Run: headless pygame with SDL's dummy video driver; simulated clock (each Clock.tick advances the game by its frame time, no real sleeping); random seed 0; keys injected as events and as key.get_pressed() state; no mouse input.
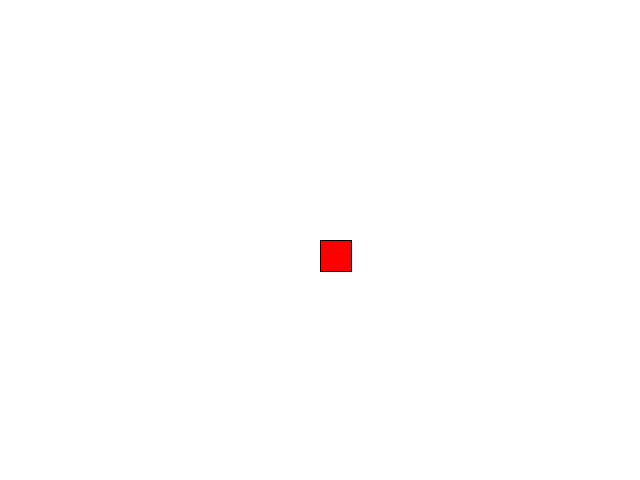
Frame 1 of 4 · flips 1–60 · no input
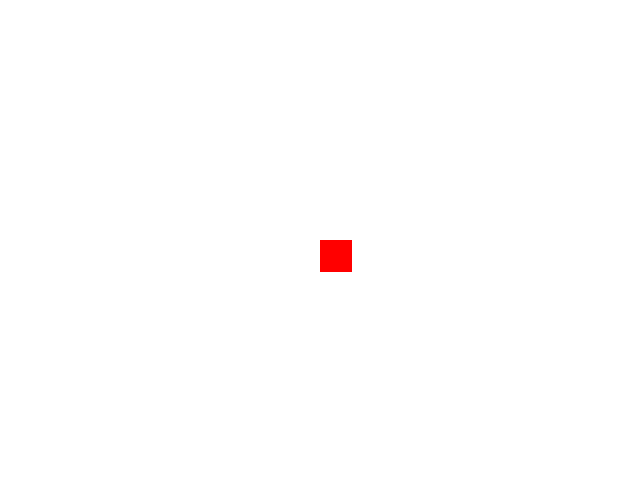
Frame 2 of 4 · flips 61–180 · tapped SPACE, RETURN · held RIGHT (→), D
Frame 3 of 4 · flips 181–300 · held DOWN (↓), S · screen unchanged from frame 2, image omitted
Frame 4 of 4 · flips 301–420 · held LEFT (←), A, UP (↑), W · screen unchanged from frame 3, image omitted

The pygame program that drew these frames:

import pygame
import sys

CAPTION = "The Fortress Heart"
WIDTH = 640
HEIGHT = 480
SCALE = 4
SCREEN_SIZE = (WIDTH, HEIGHT)

KEY_DICT = {pygame.K_a : 'left',
            pygame.K_d : 'right',
            pygame.K_w : 'up',
            pygame.K_s : 'down',
            pygame.K_e : 'action'}

class Gui:
    def __init__(self):
        pass

class Menu:
    def __init__(self):
        pass

    def switch(self):
        pass

    def start(self):
        pass

class Cursor:
    def __init__(self, x, y, size):
        self.x = x
        self.y = y
        self.size = size
        self.draw_x = self.x
        self.draw_y = self.y
        self.speed = 1
        self.cooldown = 0

    def update(self, keys, dt):
        self.cooldown -= 1 * dt
        if self.cooldown < 0:
            self.cooldown = 0

        for key in KEY_DICT:
            if keys[key] and self.cooldown == 0:
                print(KEY_DICT[key])
                if KEY_DICT[key] == 'left':
                    self.x -= self.speed
                    self.draw_x -= self.speed * self.size
                if KEY_DICT[key] == 'right':
                    self.x += self.speed
                    self.draw_x += self.speed * self.size
                if KEY_DICT[key] == 'up':
                    self.y -= self.speed
                    self.draw_y -= self.speed * self.size
                if KEY_DICT[key] == 'down':
                    self.y += self.speed
                    self.draw_y += self.speed * self.size
                if KEY_DICT[key] == 'action':
                    pass
                self.cooldown = 0.2

    def draw(self, screen):
        pygame.draw.rect(screen, (0, 0, 0), (self.draw_x, self.draw_y, self.size, self.size), 1)


class Heart:
    def __init__(self, x, y, hp, size):
        self.x = x
        self.y = y
        self.hp = hp
        self.size = size

    def draw(self, screen):
        pygame.draw.rect(screen, (255, 0, 0), (self.x, self.y, self.size, self.size))

class Game:
    def __init__(self):
        self.screen = pygame.display.get_surface()
        self.clock = pygame.time.Clock()
        self.fps = 30
        self.running = True
        self.keys = pygame.key.get_pressed()
        self.size = 8 * SCALE
        self.cursor = Cursor(WIDTH/2, HEIGHT/2, self.size)
        self.heart = Heart(WIDTH/2, HEIGHT/2, 100, self.size)

    def event_loop(self):
        for event in pygame.event.get():
            if event.type == pygame.QUIT:
                self.running = False
            elif event.type in (pygame.KEYDOWN, pygame.KEYUP):
                self.keys = pygame.key.get_pressed()

    def update(self, dt):
        self.cursor.update(self.keys, dt)

    def render(self):
        self.screen.fill((255, 255, 255))
        self.heart.draw(self.screen)
        self.cursor.draw(self.screen)
        pygame.display.update()

    def game_loop(self):
        dt = 0
        self.clock.tick(self.fps)
        while self.running:

            self.event_loop()
            self.update(dt)
            self.render()
            dt = self.clock.tick(self.fps)/1000.0

def main():

    pygame.init()
    pygame.display.set_caption(CAPTION)
    pygame.display.set_mode(SCREEN_SIZE)
    Game().game_loop()
    pygame.quit()
    sys.exit()

if __name__ == "__main__":
    main()
